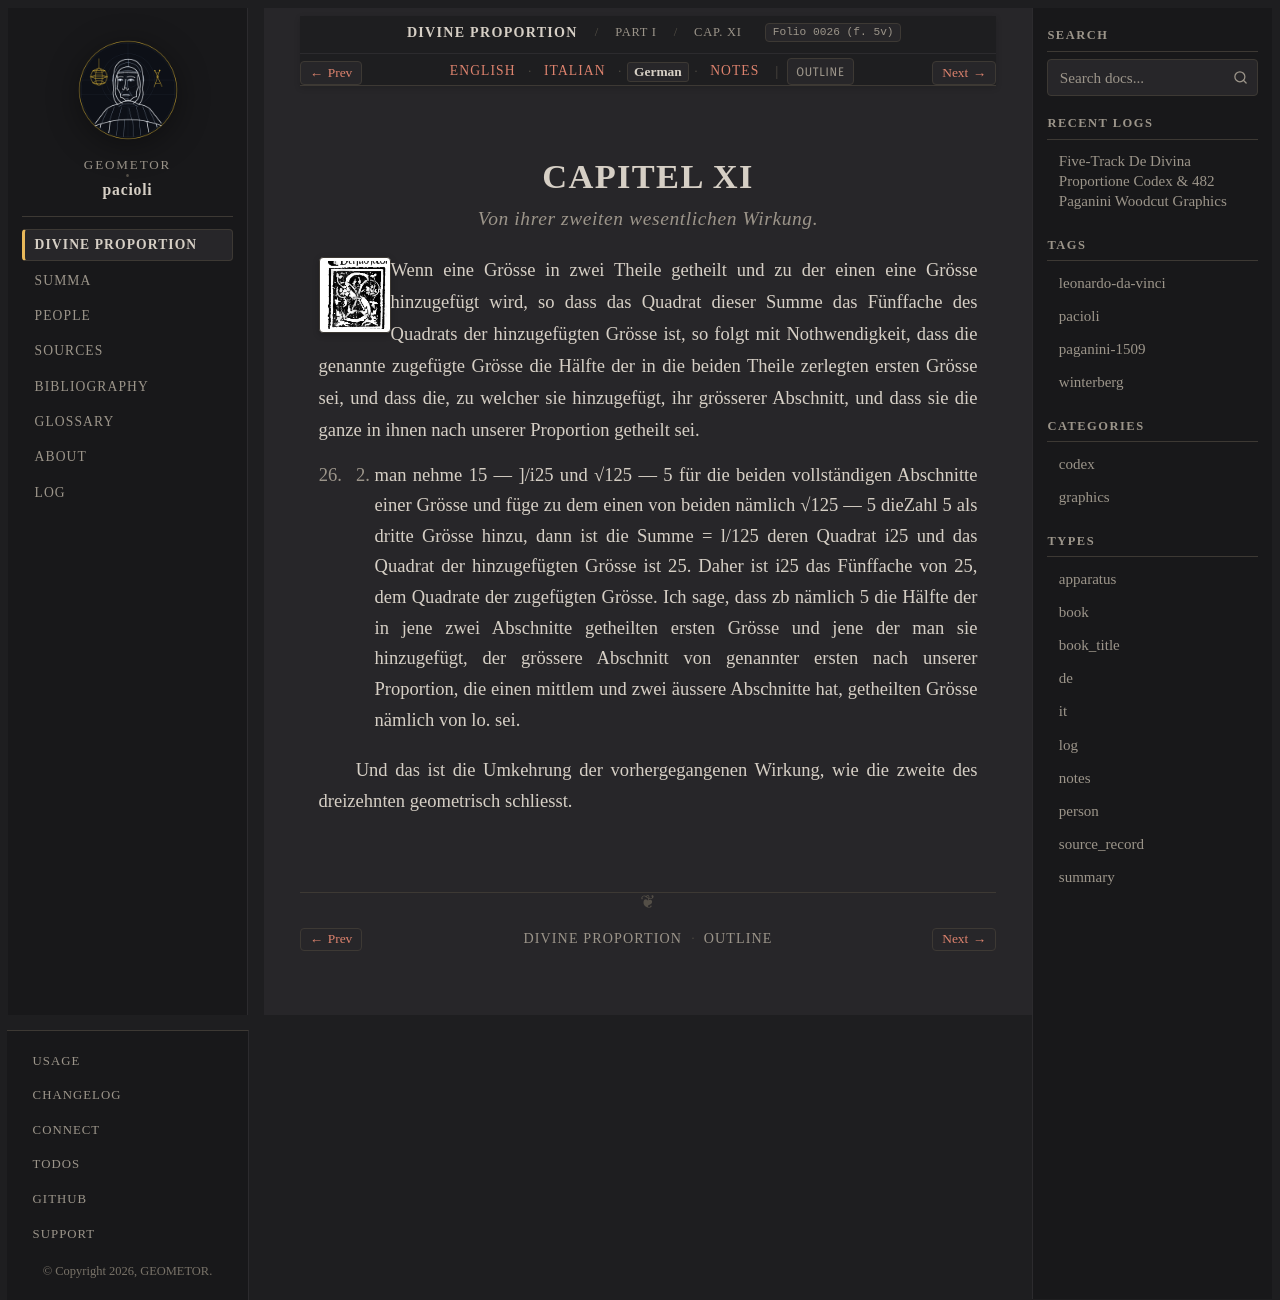

repository: geometor/pacioli · page: de_divina_proportione/compendio/cap_11/de.html · generator: sphinx

:type: de
:tracks: English: index | Italian: it | German: de | Notes: notes
:layout: book
:canonical_id: Cap. XI
:folio: 0026 (f. 5v)

.. _compendio-cap_11-de:

CAPITEL XI
==========

.. rubric:: Von ihrer zweiten wesentlichen Wirkung.

.. folio:: 0026 (f. 5v)
   :initial: 0026.c3.png

Wenn eine Grösse in zwei Theile getheilt und zu der einen eine Grösse hinzugefügt wird, so dass das Quadrat dieser Summe das Fünffache des Quadrats der hinzugefügten Grösse ist, so folgt mit Nothwendigkeit, dass die genannte zugefügte Grösse die Hälfte der in die beiden Theile zerlegten ersten Grösse sei, und dass die, zu welcher sie hinzugefügt, ihr grösserer Abschnitt, und dass sie die ganze in ihnen nach unserer Proportion getheilt sei.

Z. B. man nehme 15 — ]/i25 und √125 — 5 für die beiden vollständigen Abschnitte einer Grösse und füge zu dem einen von beiden nämlich √125 — 5 dieZahl 5 als dritte Grösse hinzu, dann ist die Summe = l/125 deren Quadrat i25 und das Quadrat der hinzugefügten Grösse ist 25. Daher ist i25 das Fünffache von 25, dem Quadrate der zugefügten Grösse. Ich sage, dass \ zb nämlich 5 die Hälfte der in jene zwei Abschnitte getheilten ersten Grösse und jene der man sie hinzugefügt, der grössere Abschnitt von genannter ersten nach unserer Proportion, die einen mittlem und zwei äussere Abschnitte hat, getheilten Grösse nämlich von lo. sei.

Und das ist die Umkehrung der vorhergegangenen Wirkung, wie die zweite des dreizehnten geometrisch schliesst.
